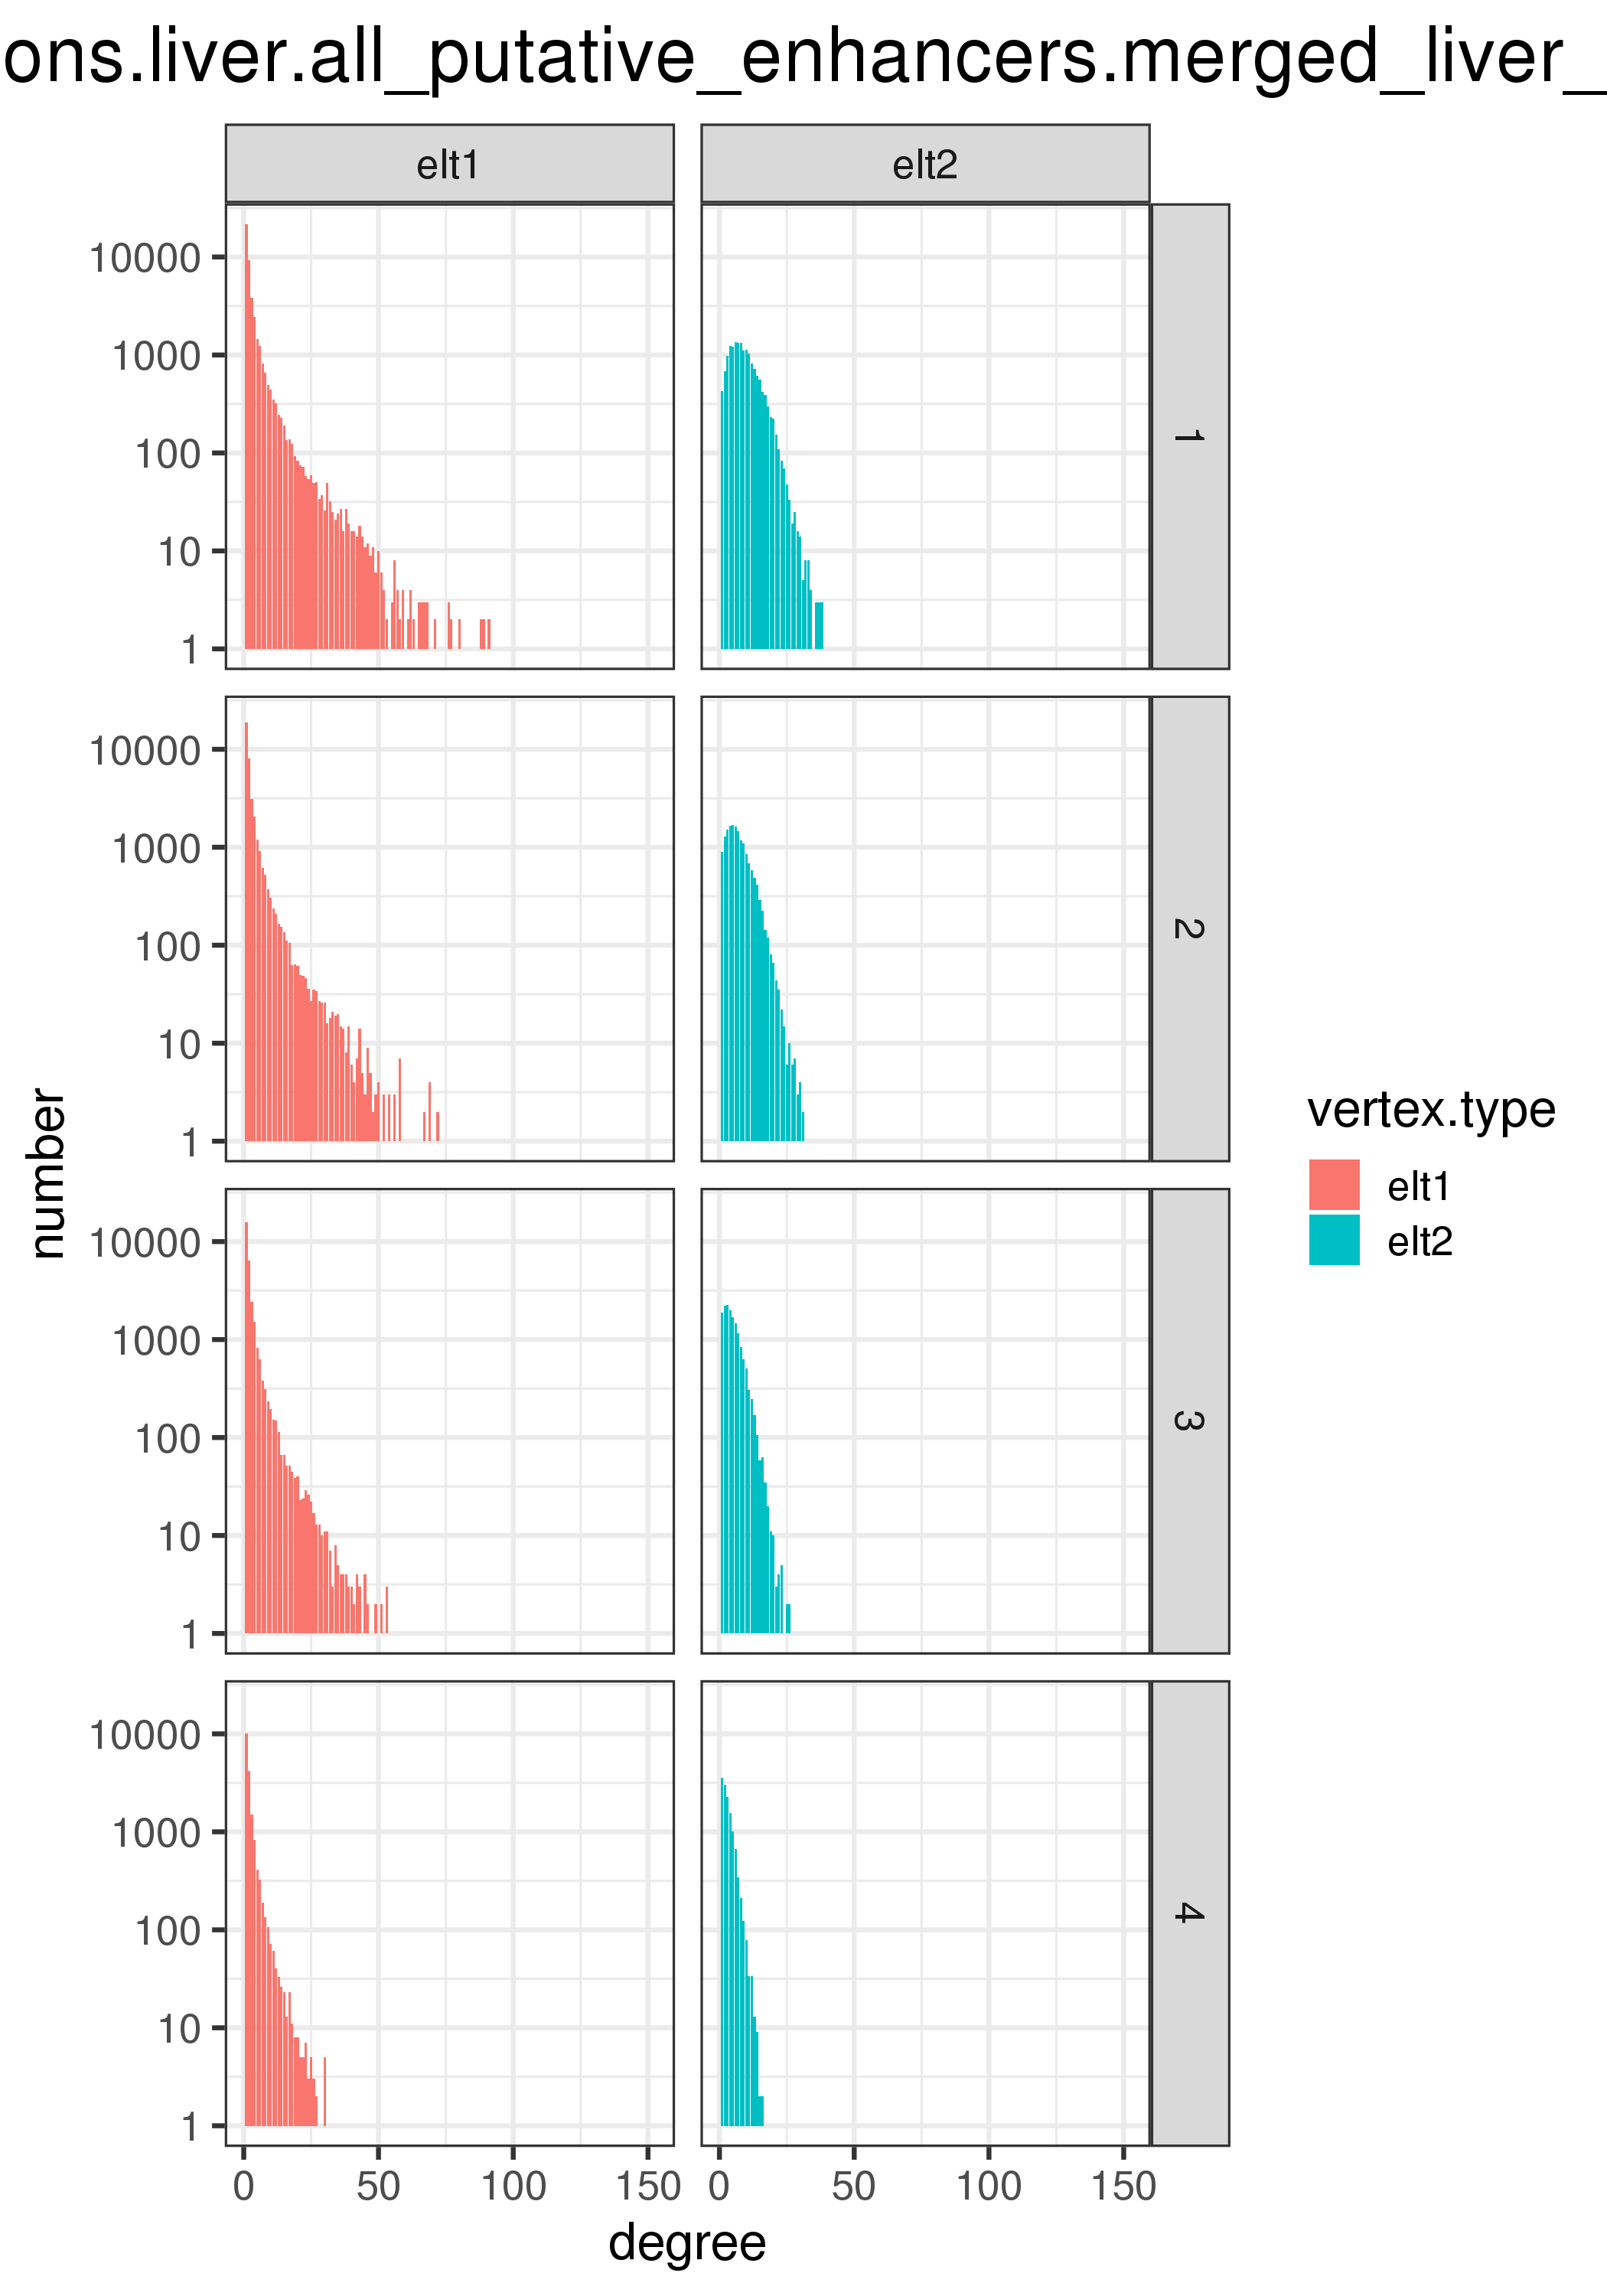

Source data for this figure (header and first rows):
vertex.type	score.quantile	degree	number
elt1	1	1	21485
elt1	1	2	9254
elt1	1	3	3817
elt1	1	4	2465
elt1	1	5	1443
elt1	1	6	1233
elt1	1	7	811
elt1	1	8	658
elt1	1	9	492
elt1	1	10	444
elt1	1	11	348
elt1	1	12	322
elt1	1	13	244
elt1	1	14	226
elt1	1	15	190
elt1	1	16	136
elt1	1	17	137
elt1	1	18	124
elt1	1	19	93
elt1	1	20	83
elt1	1	21	75
elt1	1	22	72
elt1	1	23	58
elt1	1	24	54
elt1	1	25	59
elt1	1	26	49
elt1	1	27	50
elt1	1	28	34
elt1	1	29	37
elt1	1	30	26
elt1	1	31	49
elt1	1	32	32
elt1	1	33	25
elt1	1	34	21
elt1	1	35	24
elt1	1	36	27
elt1	1	37	16
elt1	1	38	27
elt1	1	39	19
elt1	1	40	16
elt1	1	41	16
elt1	1	42	14
elt1	1	43	18
elt1	1	44	14
elt1	1	45	11
elt1	1	46	12
elt1	1	47	9
elt1	1	48	11
elt1	1	49	6
elt1	1	50	10
elt1	1	51	6
elt1	1	52	4
elt1	1	53	2
elt1	1	54	1
elt1	1	55	3
elt1	1	56	8
elt1	1	57	4
elt1	1	58	2
elt1	1	59	4
elt1	1	60	1
... 701 more rows
